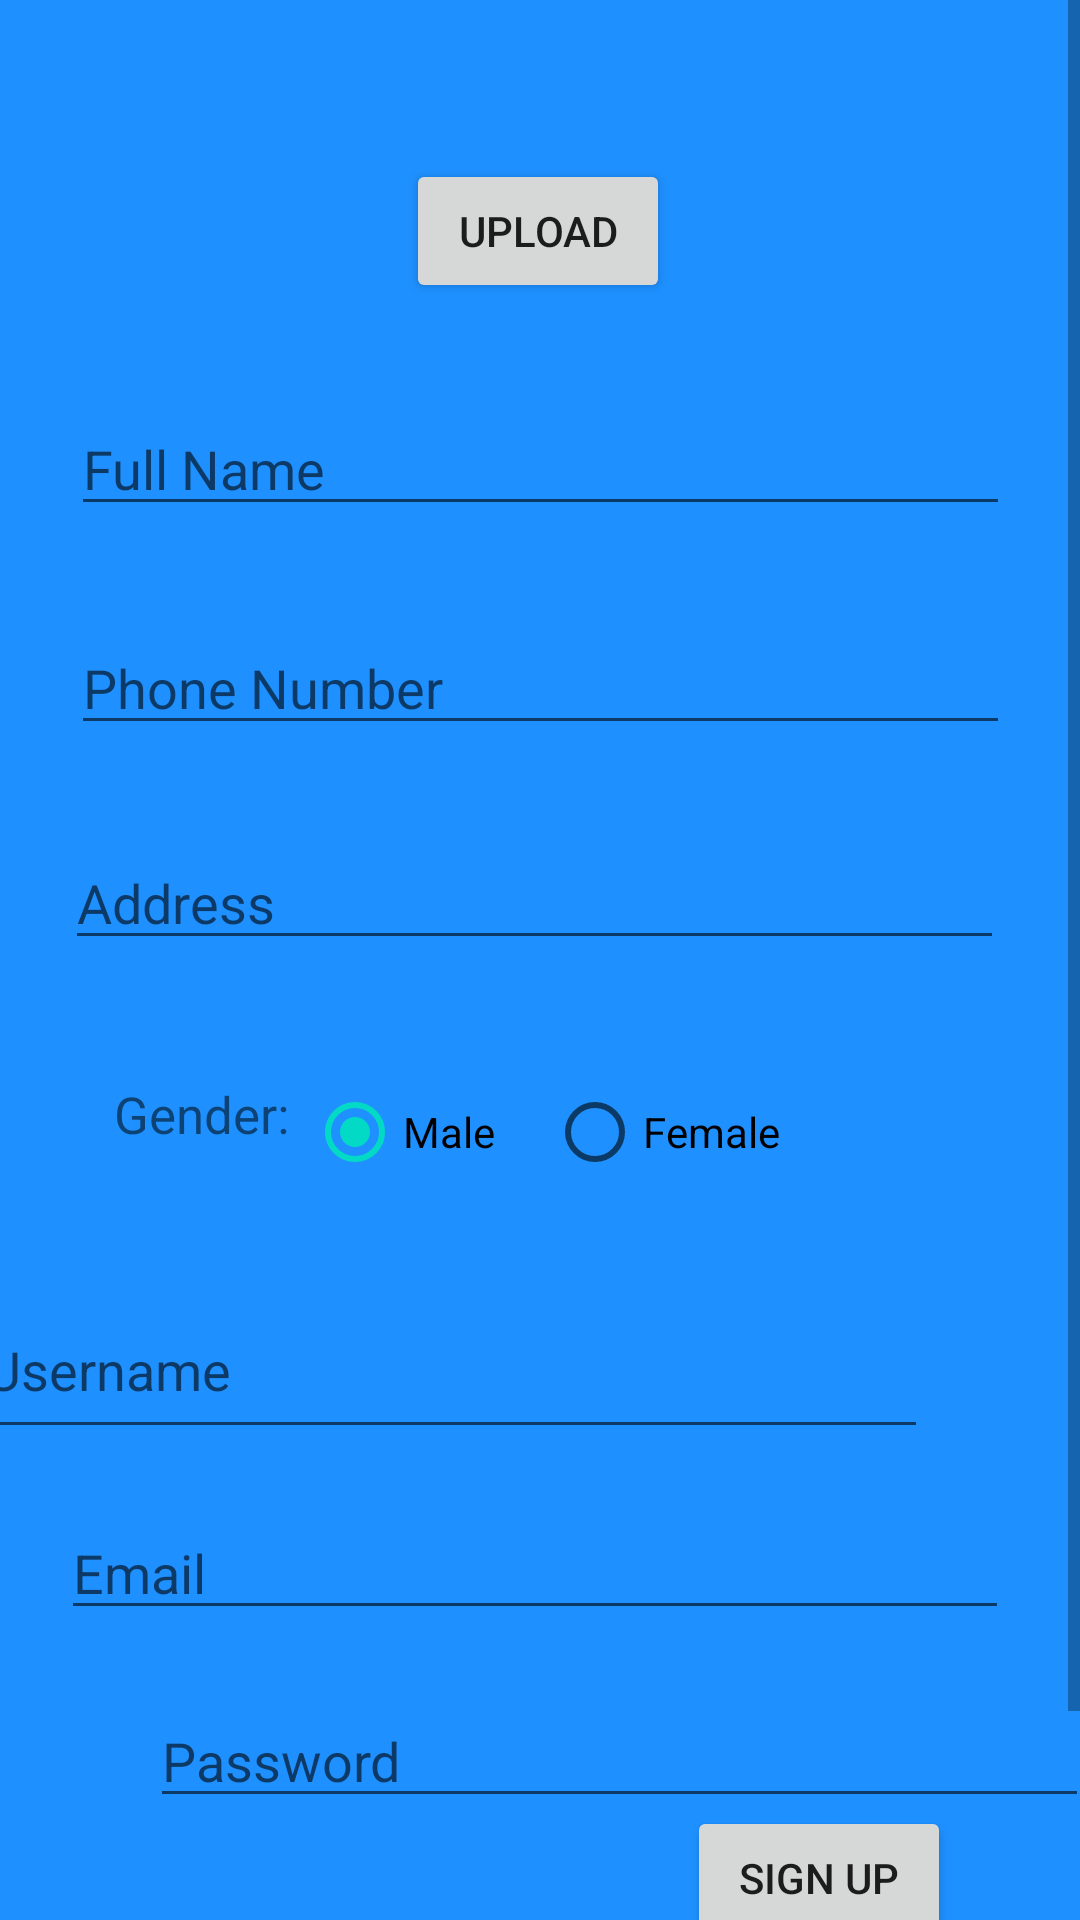

The Android layout XML behind this screen, and the referenced resources:
<!-- AndroidManifest.xml: application theme AppTheme -->
<!-- res/layout/activity_sign_up_page.xml -->
<?xml version="1.0" encoding="utf-8"?>

<ScrollView xmlns:android="http://schemas.android.com/apk/res/android"
    xmlns:app="http://schemas.android.com/apk/res-auto"
    xmlns:tools="http://schemas.android.com/tools"
    android:layout_width="match_parent"
    android:layout_height="match_parent"
    android:background="#1e90ff"
    android:orientation="vertical"
    android:fillViewport="true"
    tools:context=".SignUpPage">

    <androidx.constraintlayout.widget.ConstraintLayout
        android:layout_width="match_parent"
        android:layout_height="900dp">

        <ImageView
            android:id="@+id/imageView"
            android:layout_width="111dp"
            android:layout_height="88dp"
            android:gravity="center"
            app:layout_constraintBottom_toBottomOf="parent"
            app:layout_constraintEnd_toEndOf="parent"
            app:layout_constraintHorizontal_bias="0.15"
            app:layout_constraintStart_toStartOf="parent"
            app:layout_constraintTop_toTopOf="parent"
            app:layout_constraintVertical_bias="0.025"
            app:srcCompat="@drawable/ic_account" />

        <EditText
            android:id="@+id/nameET"
            android:layout_width="313dp"
            android:layout_height="wrap_content"
            android:hint="Full Name "
            android:inputType="textPersonName"
            app:layout_constraintBottom_toBottomOf="parent"
            app:layout_constraintEnd_toEndOf="parent"
            app:layout_constraintStart_toStartOf="parent"
            app:layout_constraintTop_toTopOf="parent"
            app:layout_constraintVertical_bias="0.198" />

        <EditText
            android:id="@+id/phoneET"
            android:layout_width="313dp"
            android:layout_height="wrap_content"
            android:hint="Phone Number "
            android:inputType="textPersonName"
            app:layout_constraintBottom_toBottomOf="parent"
            app:layout_constraintEnd_toEndOf="parent"
            app:layout_constraintStart_toStartOf="parent"
            app:layout_constraintTop_toTopOf="parent"
            app:layout_constraintVertical_bias="0.306" />

        <EditText
            android:id="@+id/addressET"
            android:layout_width="313dp"
            android:layout_height="wrap_content"
            android:hint="Address "
            android:inputType="textPersonName"
            app:layout_constraintBottom_toBottomOf="parent"
            app:layout_constraintEnd_toEndOf="parent"
            app:layout_constraintHorizontal_bias="0.459"
            app:layout_constraintStart_toStartOf="parent"
            app:layout_constraintTop_toTopOf="parent"
            app:layout_constraintVertical_bias="0.412" />

        <EditText
            android:id="@+id/emailET"
            android:layout_width="316dp"
            android:layout_height="wrap_content"
            android:hint="Email"
            android:inputType="textPersonName"
            app:layout_constraintBottom_toBottomOf="parent"
            app:layout_constraintEnd_toEndOf="parent"
            app:layout_constraintHorizontal_bias="0.463"
            app:layout_constraintStart_toStartOf="parent"
            app:layout_constraintTop_toTopOf="parent"
            app:layout_constraintVertical_bias="0.742" />

        <EditText
            android:id="@+id/passwordET"
            android:layout_width="313dp"
            android:layout_height="wrap_content"
            android:layout_alignParentStart="true"
            android:layout_alignParentTop="true"
            android:layout_marginStart="50dp"
            android:layout_marginTop="530dp"
            android:hint="Password"
            android:inputType="textPassword"
            app:layout_constraintBottom_toBottomOf="parent"
            app:layout_constraintEnd_toEndOf="parent"
            app:layout_constraintHorizontal_bias="0.0"
            app:layout_constraintStart_toStartOf="parent"
            app:layout_constraintTop_toTopOf="parent"
            app:layout_constraintVertical_bias="0.237" />

        <Button
            android:id="@+id/signUpBtn"
            android:layout_width="wrap_content"
            android:layout_height="wrap_content"
            android:layout_alignParentTop="true"
            android:layout_alignParentEnd="true"
            android:layout_alignParentBottom="true"
            android:layout_marginTop="602dp"
            android:layout_marginEnd="43dp"
            android:layout_marginBottom="68dp"
            android:text="Sign Up"
            app:layout_constraintBottom_toBottomOf="parent"
            app:layout_constraintEnd_toEndOf="parent"
            app:layout_constraintHorizontal_bias="1.0"
            app:layout_constraintStart_toStartOf="parent"
            app:layout_constraintTop_toTopOf="parent"
            app:layout_constraintVertical_bias="1.0" />

        <TextView
            android:id="@+id/signInLink"
            android:layout_width="wrap_content"
            android:layout_height="30dp"
            android:layout_alignParentEnd="true"
            android:layout_alignParentBottom="true"
            android:layout_marginEnd="64dp"
            android:layout_marginBottom="2dp"
            android:text="Already have an account? Sign In here! "
            app:layout_constraintBottom_toBottomOf="parent"
            app:layout_constraintEnd_toEndOf="parent"
            app:layout_constraintHorizontal_bias="0.811"
            app:layout_constraintStart_toStartOf="parent"
            app:layout_constraintTop_toTopOf="parent"
            app:layout_constraintVertical_bias="0.983" />

        <RadioGroup
            android:id="@+id/radioGroup"
            android:layout_width="178dp"
            android:layout_height="38dp"
            android:orientation="horizontal"
            app:layout_constraintBottom_toBottomOf="parent"
            app:layout_constraintEnd_toEndOf="parent"
            app:layout_constraintHorizontal_bias="0.563"
            app:layout_constraintStart_toStartOf="parent"
            app:layout_constraintTop_toTopOf="parent"
            app:layout_constraintVertical_bias="0.527">

            <RadioButton
                android:id="@+id/genderMale"
                android:layout_width="80dp"
                android:layout_height="match_parent"
                android:layout_alignParentEnd="true"
                android:layout_alignParentBottom="true"
                android:checked="true"
                android:onClick="checkButton"
                android:text="Male" />

            <RadioButton
                android:id="@+id/genderFemale"
                android:layout_width="wrap_content"
                android:layout_height="wrap_content"
                android:layout_alignParentStart="true"
                android:onClick="checkButton"
                android:text="Female" />
        </RadioGroup>

        <TextView
            android:layout_width="77dp"
            android:layout_height="40dp"
            android:text="Gender:"
            android:textSize="17dp"
            app:layout_constraintBottom_toBottomOf="parent"
            app:layout_constraintEnd_toEndOf="parent"
            app:layout_constraintHorizontal_bias="0.134"
            app:layout_constraintStart_toStartOf="parent"
            app:layout_constraintTop_toTopOf="parent"
            app:layout_constraintVertical_bias="0.531" />

        <EditText
            android:id="@+id/usernameET"
            android:layout_width="318dp"
            android:layout_height="56dp"
            android:layout_alignParentTop="true"
            android:layout_alignParentEnd="true"
            android:layout_marginTop="190dp"
            android:layout_marginEnd="51dp"
            android:ems="10"
            android:hint="Username"
            android:inputType="textPersonName"
            app:layout_constraintBottom_toBottomOf="parent"
            app:layout_constraintEnd_toEndOf="parent"
            app:layout_constraintHorizontal_bias="1.0"
            app:layout_constraintStart_toStartOf="parent"
            app:layout_constraintTop_toTopOf="parent"
            app:layout_constraintVertical_bias="0.502" />

        <Button
            android:id="@+id/uploadBtn"
            android:layout_width="wrap_content"
            android:layout_height="wrap_content"
            android:text="Upload"
            app:layout_constraintBottom_toBottomOf="parent"
            app:layout_constraintEnd_toEndOf="parent"
            app:layout_constraintHorizontal_bias="0.498"
            app:layout_constraintStart_toStartOf="parent"
            app:layout_constraintTop_toTopOf="parent"
            app:layout_constraintVertical_bias="0.079" />


    </androidx.constraintlayout.widget.ConstraintLayout>


</ScrollView>
<!-- resources referenced by this layout -->
<resources>

</resources>
